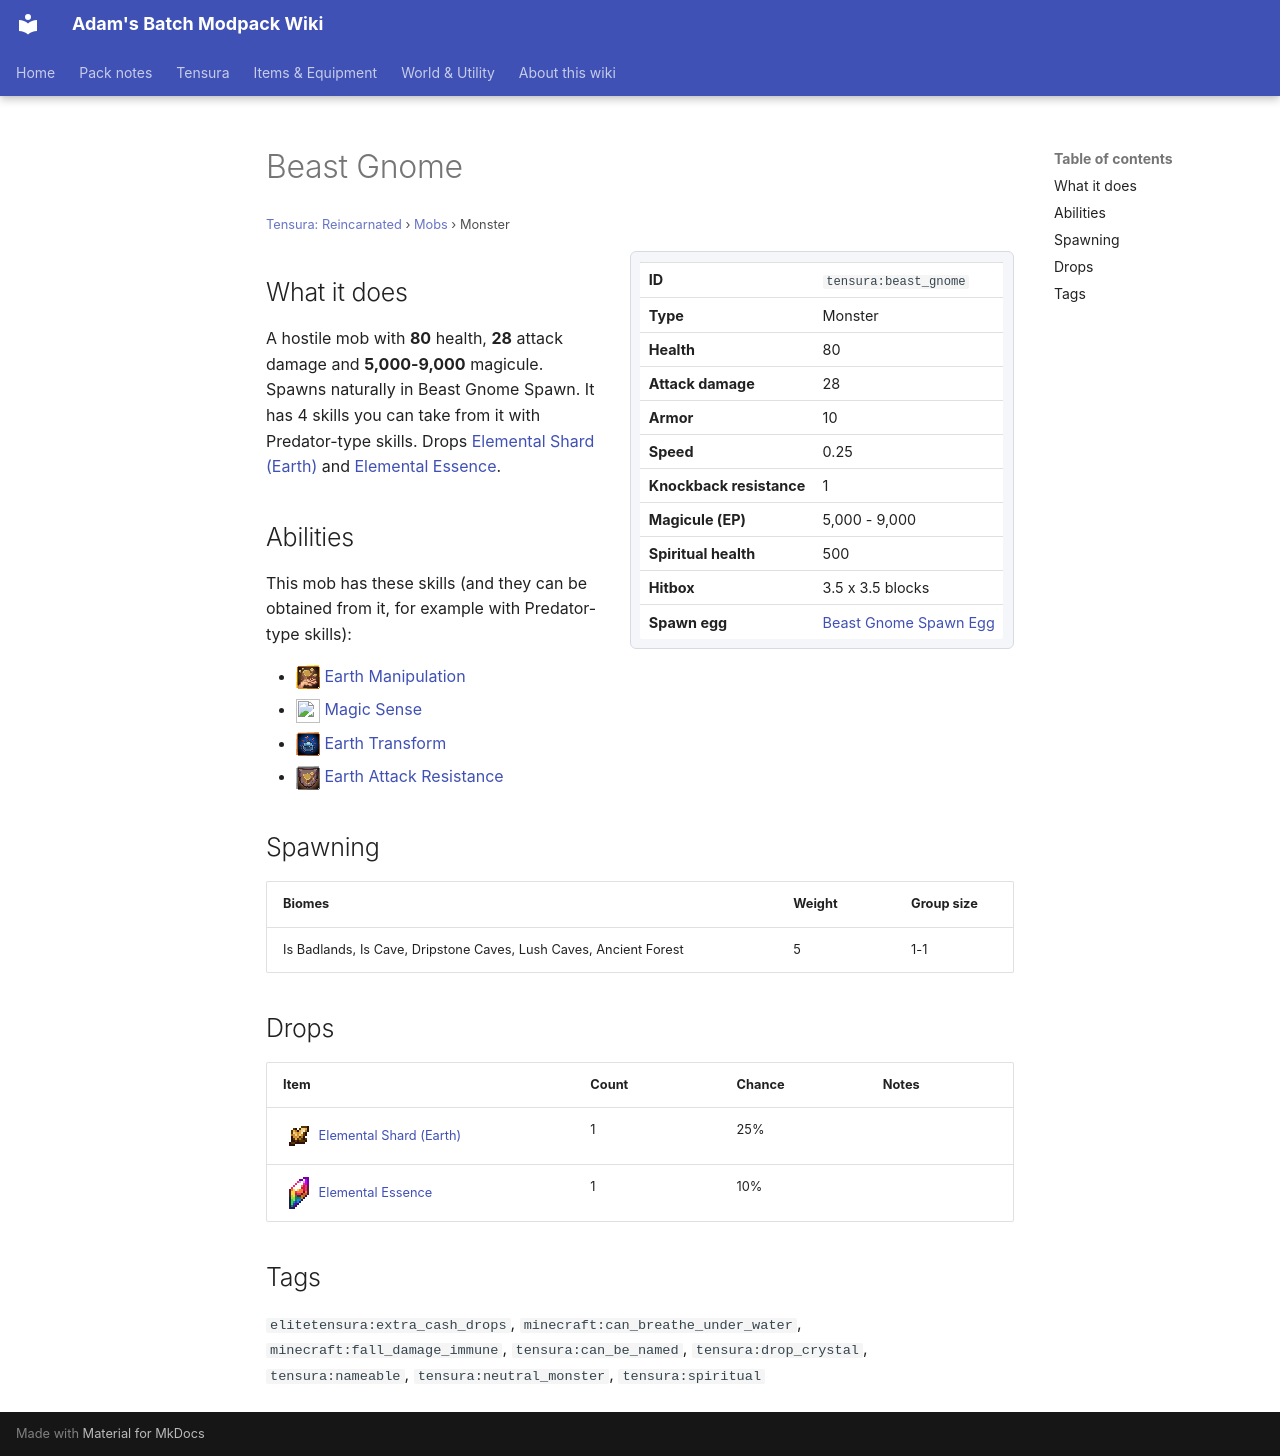

repository: Proteus-Nell/Adams-Batch-MC-Modpack-Wiki · page: tensura-reincarnated/mobs/beast-gnome/index.html · generator: mkdocs

# Beast Gnome

<small>[Tensura: Reincarnated](../index.md) &rsaquo; [Mobs](index.md) &rsaquo; Monster</small>

<div class="infobox" markdown>

| | |
|---|---|
| **ID** | `tensura:beast_gnome` |
| **Type** | Monster |
| **Health** | 80 |
| **Attack damage** | 28 |
| **Armor** | 10 |
| **Speed** | 0.25 |
| **Knockback resistance** | 1 |
| **Magicule (EP)** | 5,000 - 9,000 |
| **Spiritual health** | 500 |
| **Hitbox** | 3.5 x 3.5 blocks |
| **Spawn egg** |  [Beast Gnome Spawn Egg](../items/spawn-eggs/beast-gnome-spawn-egg.md) |

</div>

## What it does

A hostile mob with **80** health, **28** attack damage and **5,000-9,000** magicule. Spawns naturally in Beast Gnome Spawn. It has 4 skills you can take from it with Predator-type skills. Drops [Elemental Shard (Earth)](../items/materials/earth-elemental-shard.md) and [Elemental Essence](../items/materials/elemental-essence.md).

## Abilities

This mob has these skills (and they can be obtained from it, for example with Predator-type skills):

- ![](../../assets/icons/tensura/skill/earth_manipulation.png) [Earth Manipulation](../abilities/extra-skills/earth-manipulation.md)
- ![](../../assets/icons/tensura/skill/magic_sense.png) [Magic Sense](../abilities/extra-skills/magic-sense.md)
- ![](../../assets/icons/tensura/skill/earth_transform.png) [Earth Transform](../abilities/intrinsic-skills/earth-transform.md)
- ![](../../assets/icons/tensura/skill/earth_attack_resistance.png) [Earth Attack Resistance](../abilities/resistance-skills/earth-attack-resistance.md)

## Spawning

| Biomes | Weight | Group size |
|---|---|---|
| Is Badlands, Is Cave, Dripstone Caves, Lush Caves, Ancient Forest | 5 | 1-1 |

## Drops

| Item | Count | Chance | Notes |
|---|---|---|---|
| ![](../../assets/icons/tensura/item/earth_elemental_shard.png) [Elemental Shard (Earth)](../items/materials/earth-elemental-shard.md) | 1 | 25% |  |
| ![](../../assets/icons/tensura/item/elemental_essence.png) [Elemental Essence](../items/materials/elemental-essence.md) | 1 | 10% |  |

## Tags

`elitetensura:extra_cash_drops`, `minecraft:can_breathe_under_water`, `minecraft:fall_damage_immune`, `tensura:can_be_named`, `tensura:drop_crystal`, `tensura:nameable`, `tensura:neutral_monster`, `tensura:spiritual`
